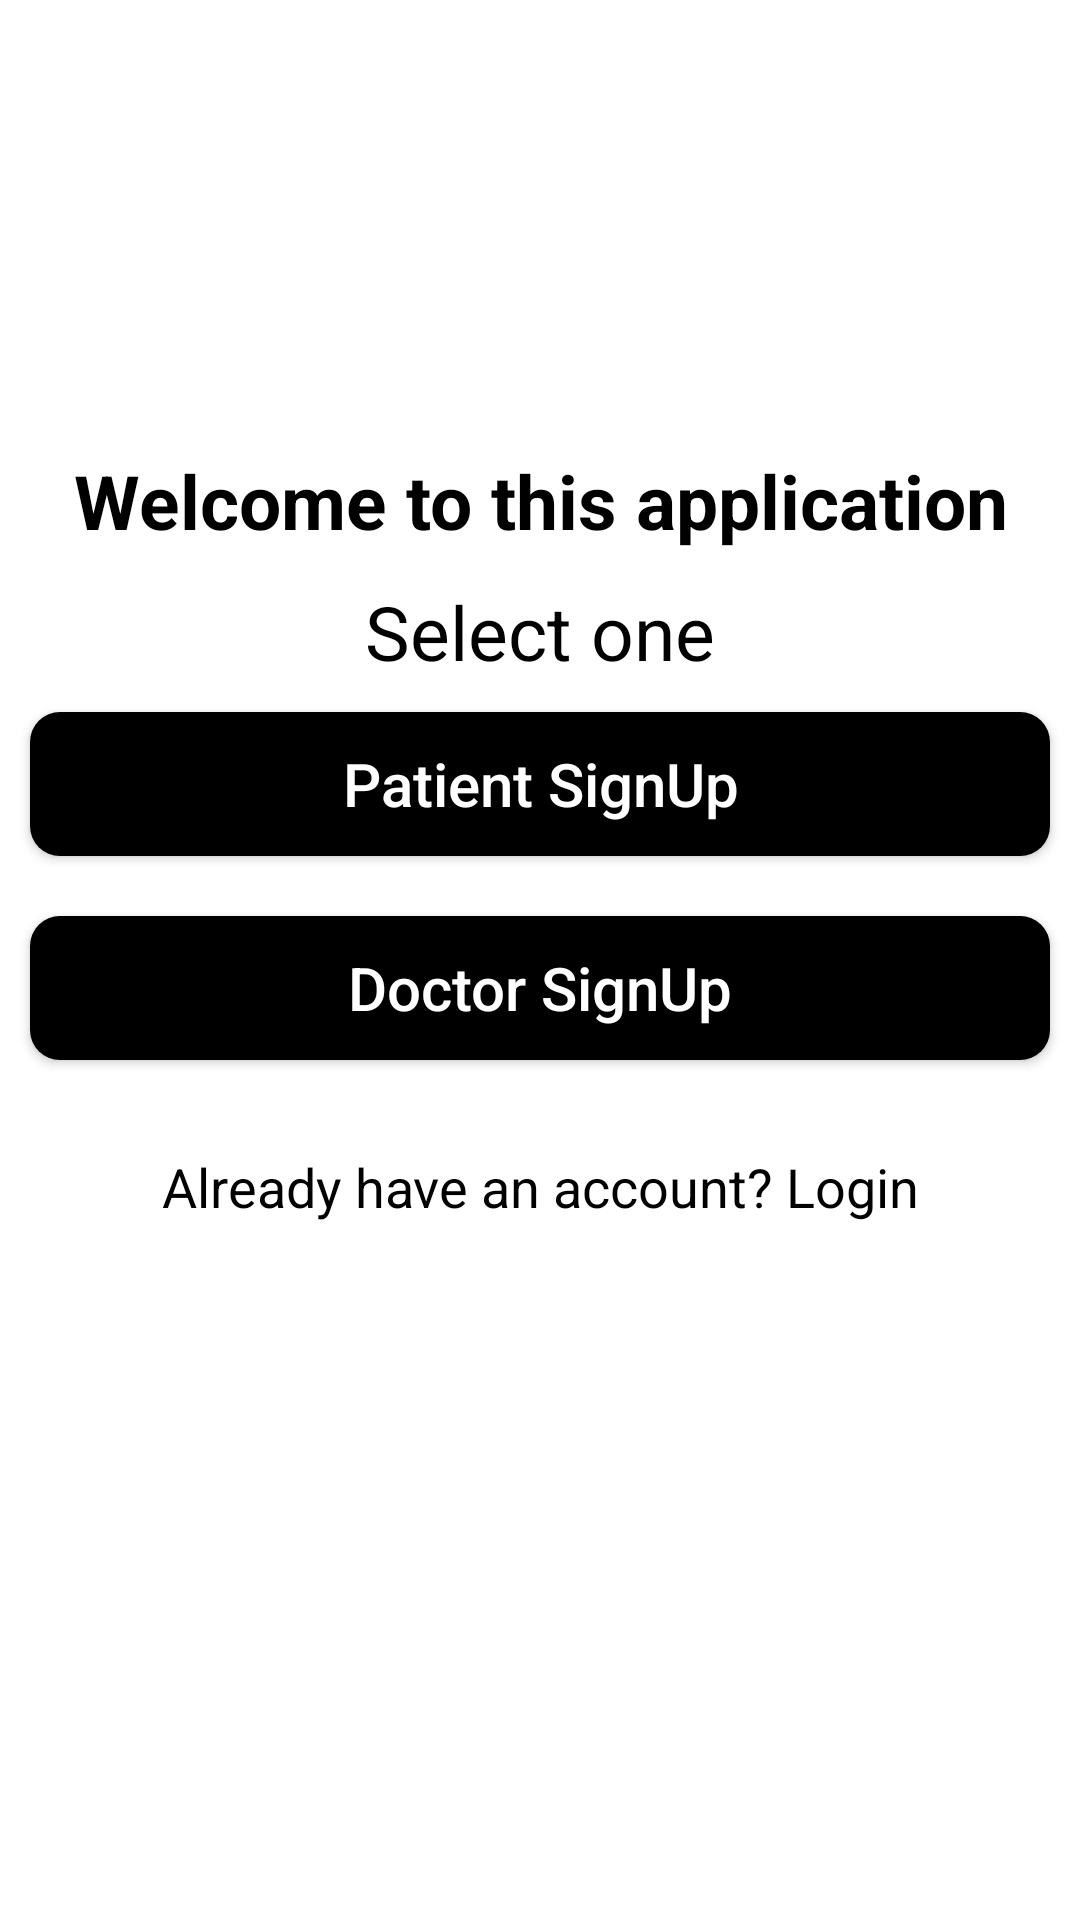

This screen was rendered from an Android layout file. Write that file and the resources it references.
<!-- AndroidManifest.xml: application theme Theme.Patientmgt -->
<!-- res/layout/activity_select_registration.xml -->
<?xml version="1.0" encoding="utf-8"?>
<LinearLayout xmlns:android="http://schemas.android.com/apk/res/android"
    xmlns:app="http://schemas.android.com/apk/res-auto"
    xmlns:tools="http://schemas.android.com/tools"
    android:layout_width="match_parent"
    android:layout_height="match_parent"
    android:orientation="vertical"
    tools:context=".SelectRegistration">

    <ImageView
        android:id="@+id/logo"
        android:src="@drawable/doc"
        android:layout_gravity="center"
        android:layout_width="150dp"
        android:layout_height="150dp"/>

    <TextView
        android:id="@+id/title"
        android:layout_width="match_parent"
        android:layout_height="wrap_content"
        android:text="@string/welcome_to_this_application"
        android:textSize="25sp"
        android:textStyle="bold"
        android:gravity="center"
        android:textColor="#000"/>

    <TextView
        android:id="@+id/title2"
        android:text="Select one"
        android:layout_width="match_parent"
        android:layout_height="wrap_content"
        android:textSize="25sp"
        android:layout_marginTop="10dp"
        android:gravity="center"
        android:textColor="#000"/>

    <Button
        android:id="@+id/patsignup"
        android:layout_width="match_parent"
        android:layout_height="wrap_content"
        android:text="Patient SignUp"
        android:textSize="20sp"
        android:layout_margin="10dp"
        android:textAllCaps="false"
        android:layout_gravity="center"
        android:textColor="#fff"
        android:background="@drawable/buttons_background"/>

    <Button
        android:id="@+id/doctorsignup"
        android:layout_width="match_parent"
        android:layout_height="wrap_content"
        android:text="Doctor SignUp"
        android:textSize="20sp"
        android:layout_margin="10dp"
        android:textAllCaps="false"
        android:layout_gravity="center"
        android:textColor="#fff"
        android:background="@drawable/buttons_background"/>

    <TextView
        android:id="@+id/back"
        android:layout_width="match_parent"
        android:layout_height="wrap_content"
        android:text="Already have an account? Login"
        android:textAllCaps="false"
        android:layout_marginTop="20dp"
        android:layout_gravity="center"
        android:textColor="#000"
        android:gravity="center"
        android:textSize="18sp"/>

</LinearLayout>
<!-- resources referenced by this layout -->
<resources>
  <!-- drawable buttons_background (drawable) -->
  <?xml version="1.0" encoding="utf-8"?>
  <shape xmlns:android="http://schemas.android.com/apk/res/android">
  
      <solid
          android:color="#000000"/>
      <corners
          android:radius="10dp"/>
  
  </shape>
  <string name="welcome_to_this_application">Welcome to this application</string>
  <style name="Theme.Patientmgt" parent="Theme.MaterialComponents.DayNight.DarkActionBar">
          
          <item name="colorPrimary">@color/my_primary</item>
          <item name="colorPrimaryVariant">@color/teal_200</item>
          <item name="colorOnPrimary">@color/white</item>
          
          <item name="colorSecondary">@color/teal_200</item>
          <item name="colorSecondaryVariant">@color/teal_700</item>
          <item name="colorOnSecondary">@color/black</item>
          
          <item name="android:statusBarColor">?attr/colorPrimaryVariant</item>
          
      </style>
  <color name="my_primary">#78ABB8</color>
  <color name="teal_200">#1A2C8F</color>
  <color name="white">#FFFFFF</color>
  <color name="teal_700">#018786</color>
  <color name="black">#000000</color>
</resources>
